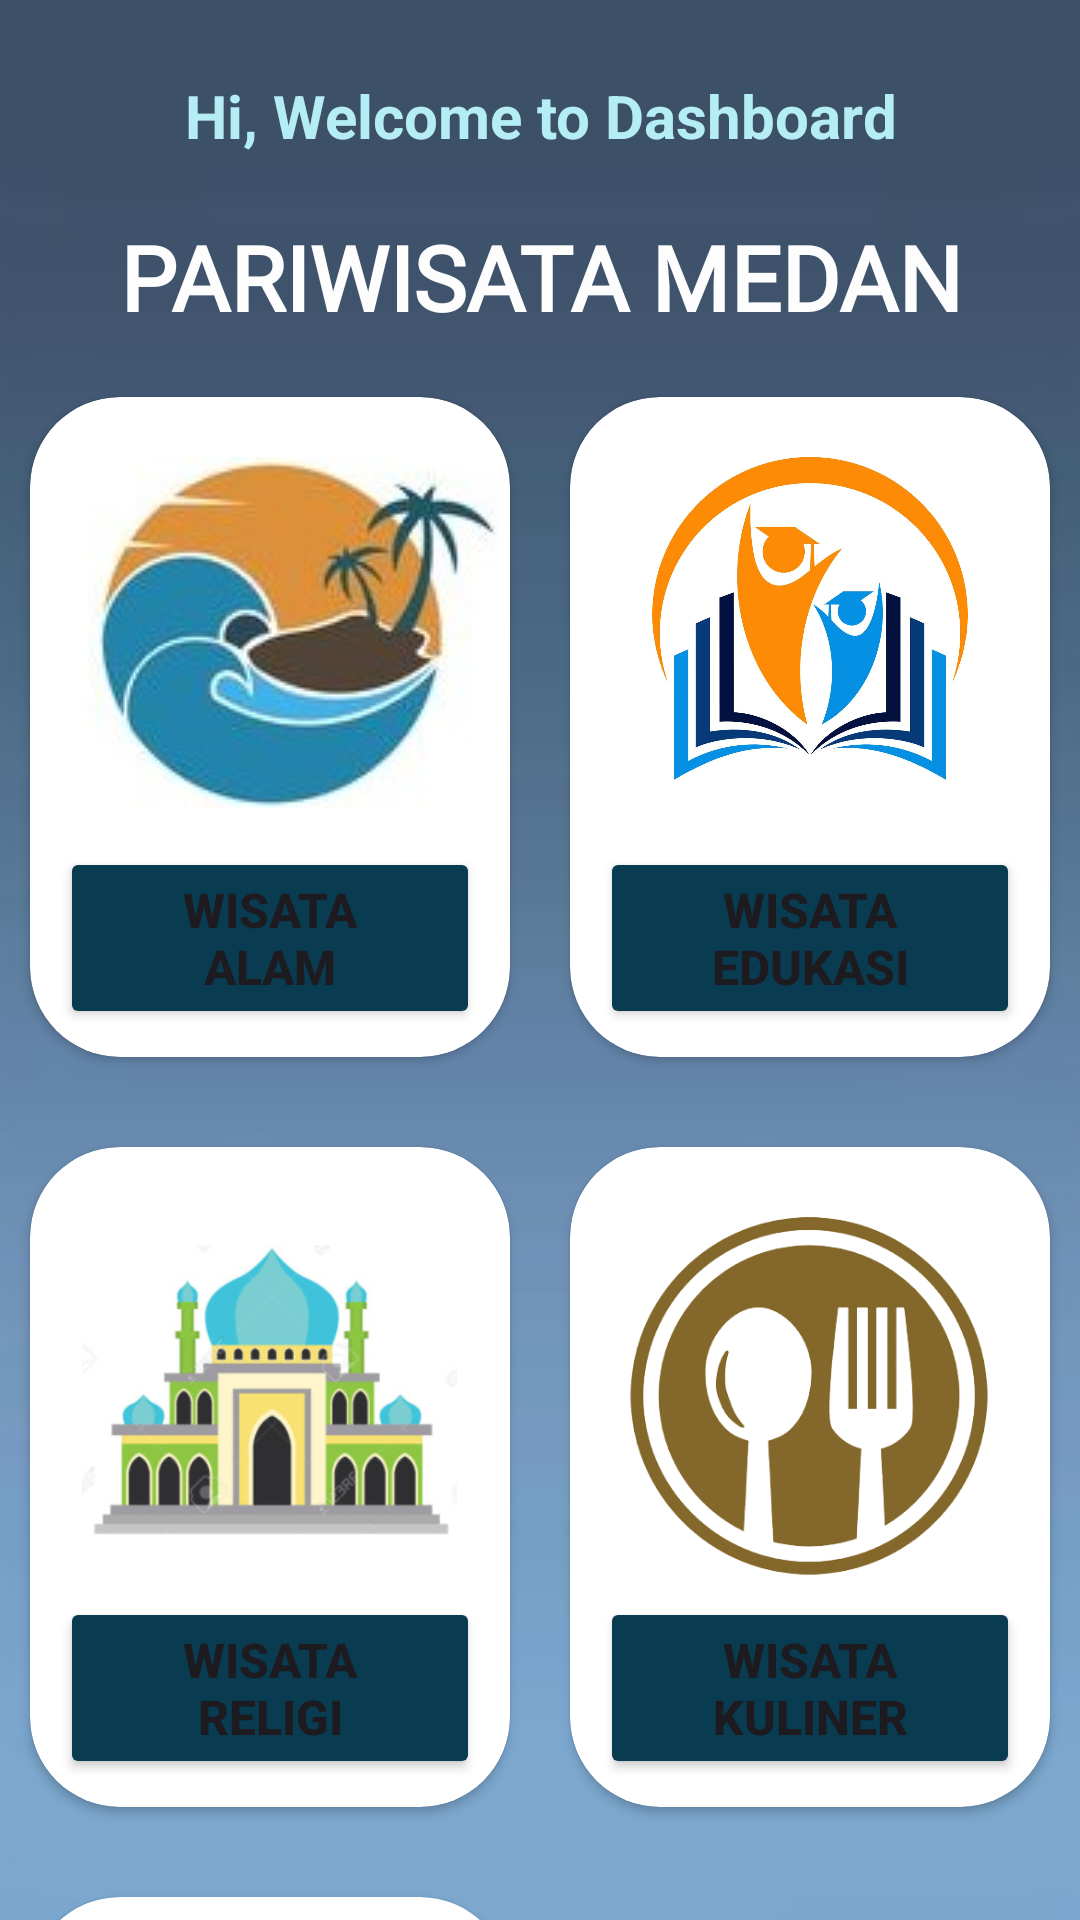

Layout XML and referenced resources for this Android screen:
<!-- AndroidManifest.xml: application theme Theme.AplikasiWIsataMedan -->
<!-- res/layout/activity_home.xml -->
<?xml version="1.0" encoding="utf-8"?>
<LinearLayout xmlns:android="http://schemas.android.com/apk/res/android"
    xmlns:app="http://schemas.android.com/apk/res-auto"
    xmlns:tools="http://schemas.android.com/tools"
    android:layout_width="match_parent"
    android:layout_height="match_parent"
    android:background="@drawable/back"
    android:orientation="vertical"
    tools:context=".HomeActivity">

    <LinearLayout
        android:layout_width="match_parent"
        android:layout_height="wrap_content"
        android:layout_weight="1"
        android:orientation="vertical">

        <TextView
            android:layout_width="match_parent"
            android:layout_height="wrap_content"
            android:layout_marginTop="25dp"
            android:gravity="center"
            android:text="Hi, Welcome to Dashboard"
            android:textAlignment="center"
            android:textColor="#B5EDF4"
            android:textSize="20sp"
            android:textStyle="bold" />

        <TextView
            android:id="@+id/pw_medan"
            android:layout_width="match_parent"
            android:layout_height="wrap_content"
            android:layout_marginTop="20dp"
            android:fontFamily="@font/autour_one"
            android:gravity="center"
            android:text="PARIWISATA MEDAN"
            android:textColor="#FDFDFD"
            android:textSize="30sp"
            android:textStyle="bold" />

        <LinearLayout
            android:layout_width="match_parent"
            android:layout_height="240dp"
            android:layout_marginTop="10dp"
            android:orientation="horizontal">

            <androidx.cardview.widget.CardView
                android:id="@+id/menu1"
                android:layout_width="match_parent"
                android:layout_height="match_parent"
                android:layout_margin="10dp"
                android:layout_weight="1"
                app:cardCornerRadius="30dp">

                <ImageView
                    android:id="@+id/alam_imgView"
                    android:layout_width="wrap_content"
                    android:layout_height="wrap_content"
                    android:layout_gravity="center_horizontal"
                    android:layout_marginTop="20dp"
                    app:srcCompat="@drawable/wa" />

                <Button
                    android:id="@+id/btn_alam"
                    android:layout_width="match_parent"
                    android:layout_height="wrap_content"
                    android:layout_marginLeft="10dp"
                    android:layout_marginTop="150dp"
                    android:layout_marginRight="10dp"
                    android:backgroundTint="#093B51"
                    android:text="WISATA    ALAM"
                    android:textSize="16sp"
                    android:textStyle="bold" />
            </androidx.cardview.widget.CardView>

            <androidx.cardview.widget.CardView
                android:id="@+id/menu2"
                android:layout_width="match_parent"
                android:layout_height="match_parent"
                android:layout_margin="10dp"
                android:layout_weight="1"
                app:cardCornerRadius="30dp">

                <Button
                    android:id="@+id/btn_edukasi"
                    android:layout_width="match_parent"
                    android:layout_height="wrap_content"
                    android:layout_marginLeft="10dp"
                    android:layout_marginTop="150dp"
                    android:layout_marginRight="10dp"
                    android:backgroundTint="#093B51"
                    android:onClick="bukaEdukasi"
                    android:text="WISATA    EDUKASI"
                    android:textSize="16sp"
                    android:textStyle="bold" />

                <ImageView
                    android:id="@+id/edukasi_imgView"
                    android:layout_width="110dp"
                    android:layout_height="110dp"
                    android:layout_gravity="center_horizontal"
                    android:layout_marginTop="20dp"
                    app:srcCompat="@drawable/edukasi" />
            </androidx.cardview.widget.CardView>
        </LinearLayout>

        <LinearLayout
            android:layout_width="match_parent"
            android:layout_height="240dp"
            android:layout_marginTop="10dp"
            android:orientation="horizontal">

            <androidx.cardview.widget.CardView
                android:id="@+id/menu3"
                android:layout_width="match_parent"
                android:layout_height="match_parent"
                android:layout_margin="10dp"
                android:layout_weight="1"
                app:cardCornerRadius="30dp">

                <Button
                    android:id="@+id/btn_religi"
                    android:layout_width="match_parent"
                    android:layout_height="wrap_content"
                    android:layout_marginLeft="10dp"
                    android:layout_marginTop="150dp"
                    android:layout_marginRight="10dp"
                    android:backgroundTint="#093B51"
                    android:text="WISATA    RELIGI"
                    android:textSize="16sp"
                    android:textStyle="bold" />

                <ImageView
                    android:id="@+id/religi_imgView"
                    android:layout_width="125dp"
                    android:layout_height="125dp"
                    android:layout_gravity="center_horizontal"
                    android:layout_marginTop="20dp"
                    app:srcCompat="@drawable/religi" />
            </androidx.cardview.widget.CardView>

            <androidx.cardview.widget.CardView
                android:id="@id/menu4"
                android:layout_width="match_parent"
                android:layout_height="match_parent"
                android:layout_margin="10dp"
                android:layout_weight="1"
                app:cardCornerRadius="30dp">

                <Button
                    android:id="@+id/btn_kuliner"
                    android:layout_width="match_parent"
                    android:layout_height="wrap_content"
                    android:layout_marginLeft="10dp"
                    android:layout_marginTop="150dp"
                    android:layout_marginRight="10dp"
                    android:backgroundTint="#093B51"
                    android:text="WISATA    KULINER"
                    android:textSize="16sp"
                    android:textStyle="bold" />

                <ImageView
                    android:id="@+id/kuliner_imgView"
                    android:layout_width="125dp"
                    android:layout_height="125dp"
                    android:layout_gravity="center_horizontal"
                    android:layout_marginTop="20dp"
                    app:srcCompat="@drawable/kuliner" />
            </androidx.cardview.widget.CardView>
        </LinearLayout>

        <LinearLayout
            android:layout_width="match_parent"
            android:layout_height="240dp"
            android:layout_marginTop="10dp"
            android:orientation="horizontal">

            <androidx.cardview.widget.CardView
                android:id="@+id/menu5"
                android:layout_width="match_parent"
                android:layout_height="match_parent"
                android:layout_margin="10dp"
                android:layout_weight="1"
                app:cardCornerRadius="30dp">

                <Button
                    android:id="@+id/btn_exit"
                    android:layout_width="match_parent"
                    android:layout_height="wrap_content"
                    android:layout_marginLeft="10dp"
                    android:layout_marginTop="150dp"
                    android:layout_marginRight="10dp"
                    android:backgroundTint="#093B51"
                    android:text="EXIT"
                    android:textSize="16sp"
                    android:textStyle="bold" />

                <ImageView
                    android:id="@+id/exit_imgView"
                    android:layout_width="125dp"
                    android:layout_height="125dp"
                    android:layout_gravity="center_horizontal"
                    android:layout_marginTop="20dp"
                    app:srcCompat="@drawable/exit" />
            </androidx.cardview.widget.CardView>

            <androidx.cardview.widget.CardView
                android:layout_width="match_parent"
                android:layout_height="match_parent"
                android:layout_margin="10dp"
                android:layout_weight="1"
                android:visibility="invisible"
                app:cardBackgroundColor="#00FFFFFF"
                app:cardCornerRadius="30dp" />
        </LinearLayout>

    </LinearLayout>


</LinearLayout>
<!-- resources referenced by this layout -->
<resources>
  <!-- drawable back: jpg bitmap (drawable, 8792 bytes) -->
  <!-- drawable edukasi: jpg bitmap (drawable, 79775 bytes) -->
  <!-- drawable exit: jpg bitmap (drawable, 6549 bytes) -->
  <!-- drawable kuliner: png bitmap (drawable, 52432 bytes) -->
  <!-- drawable religi: jpg bitmap (drawable, 20847 bytes) -->
  <!-- drawable wa: jpg bitmap (drawable, 6357 bytes) -->
  <style name="Theme.AplikasiWIsataMedan" parent="Base.Theme.AplikasiWIsataMedan" />
  <style name="Base.Theme.AplikasiWIsataMedan" parent="Theme.Material3.DayNight.NoActionBar">
          
          
      </style>
</resources>
